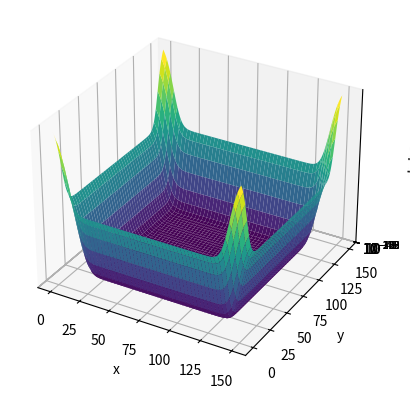

The script that saved this image:
import numpy as np
import matplotlib.pyplot as plt
from mpl_toolkits.mplot3d import Axes3D

x = np.linspace(0,150,1000)
y = np.linspace(0,150,1000)

alpha = np.zeros((1000, 1000), dtype='float')

for (x1,i) in enumerate(x):
    for (y1,j) in enumerate(y):
        if (i>=0) and (i<=40) and (j>=0) and (j<=40):
            alpha[x1][y1] = 10 ** (-9+4*np.tanh((((i-40)/25)**2))) + 10 ** (-9+4*np.tanh((((j-40)/25)**2)))
        elif (i>=0) and (i<=40) and (j>40) and (j<110):
            alpha[x1][y1] = 10 ** (-9+4*np.tanh((((i-40)/25)**2)))
        elif (i>=0) and (i<=40) and (j>=110) and (j<=150):
            alpha[x1][y1] = 10 ** (-9+4*np.tanh((((i-40)/25)**2))) + 10 ** (-9+4*np.tanh((((j-110)/25)**2)))
        elif (i>40) and (i<110) and (j>=0) and (j<=40):
            alpha[x1][y1] = 10 ** (-9+4*np.tanh((((j-40)/25)**2)))
        elif (i>40) and (i<110) and (j>40) and (j<110):
            alpha[x1][y1] = 10 ** (-9)
        elif (i>40) and (i<110) and (j>=110) and (j<=150):
            alpha[x1][y1] = 10 ** (-9+4*np.tanh((((j-110)/25)**2)))
        elif (i>=110) and (i<=150) and (j>=0) and (j<=40):
            alpha[x1][y1] = 10 ** (-9+4*np.tanh((((i-110)/25)**2))) + 10 ** (-9+4*np.tanh((((j-40)/25)**2)))
        elif (i>=110) and (i<=150) and (j>40) and (j<110):
            alpha[x1][y1] = 10 ** (-9+4*np.tanh((((i-110)/25)**2)))
        elif (i>=110) and (i<=150) and (j>=110) and (j<=150):
            alpha[x1][y1] = 10 ** (-9+4*np.tanh((((i-110)/25)**2))) + 10 ** (-9+4*np.tanh((((j-110)/25)**2)))

fig = plt.figure()
ax = fig.add_subplot(111, projection='3d')
ax.set_zscale('log')
X, Y = np.meshgrid(x, y)
ax.plot_surface(X, Y, alpha, cmap='viridis')
ax.set_xlabel('x')
ax.set_ylabel('y')
ax.set_zlabel('alpha')
plt.show()
